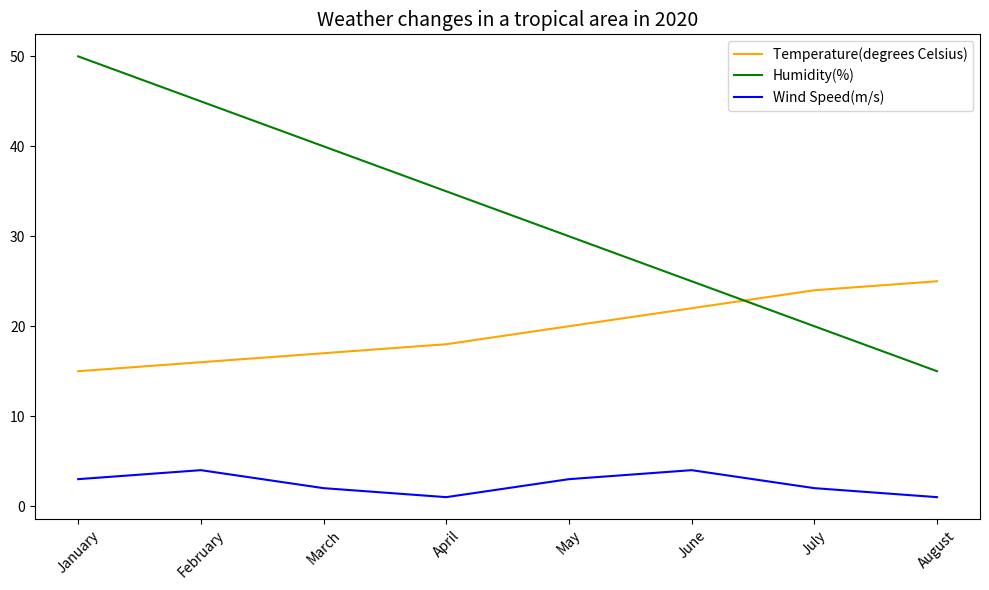

This figure's Python source: (Note: this script raises an exception after producing the figure.)

import matplotlib.pyplot as plt
import numpy as np

Month=[ 'January', 'February', 'March', 'April', 'May', 'June', 'July', 'August']
Temperature = [15,16,17,18,20,22,24,25]
Humidity = [50,45,40,35,30,25,20,15]
Wind_Speed = [3,4,2,1,3,4,2,1]

fig = plt.figure(figsize=(10,6))
ax1 = fig.add_subplot(111)
ax1.plot(Month, Temperature, label='Temperature(degrees Celsius)', color='orange')
ax1.plot(Month, Humidity, label='Humidity(%)', color='green')
ax1.plot(Month, Wind_Speed, label='Wind Speed(m/s)', color='blue')
ax1.set_title('Weather changes in a tropical area in 2020', fontsize=14, fontweight=0, color='black')
plt.xticks(np.arange(len(Month)), Month, rotation=45, fontsize=10, fontweight=0)
plt.legend(loc='upper right', bbox_to_anchor=(1.0, 1.00))
plt.tight_layout()
plt.savefig(r'line chart/png/457.png')
plt.clf()
